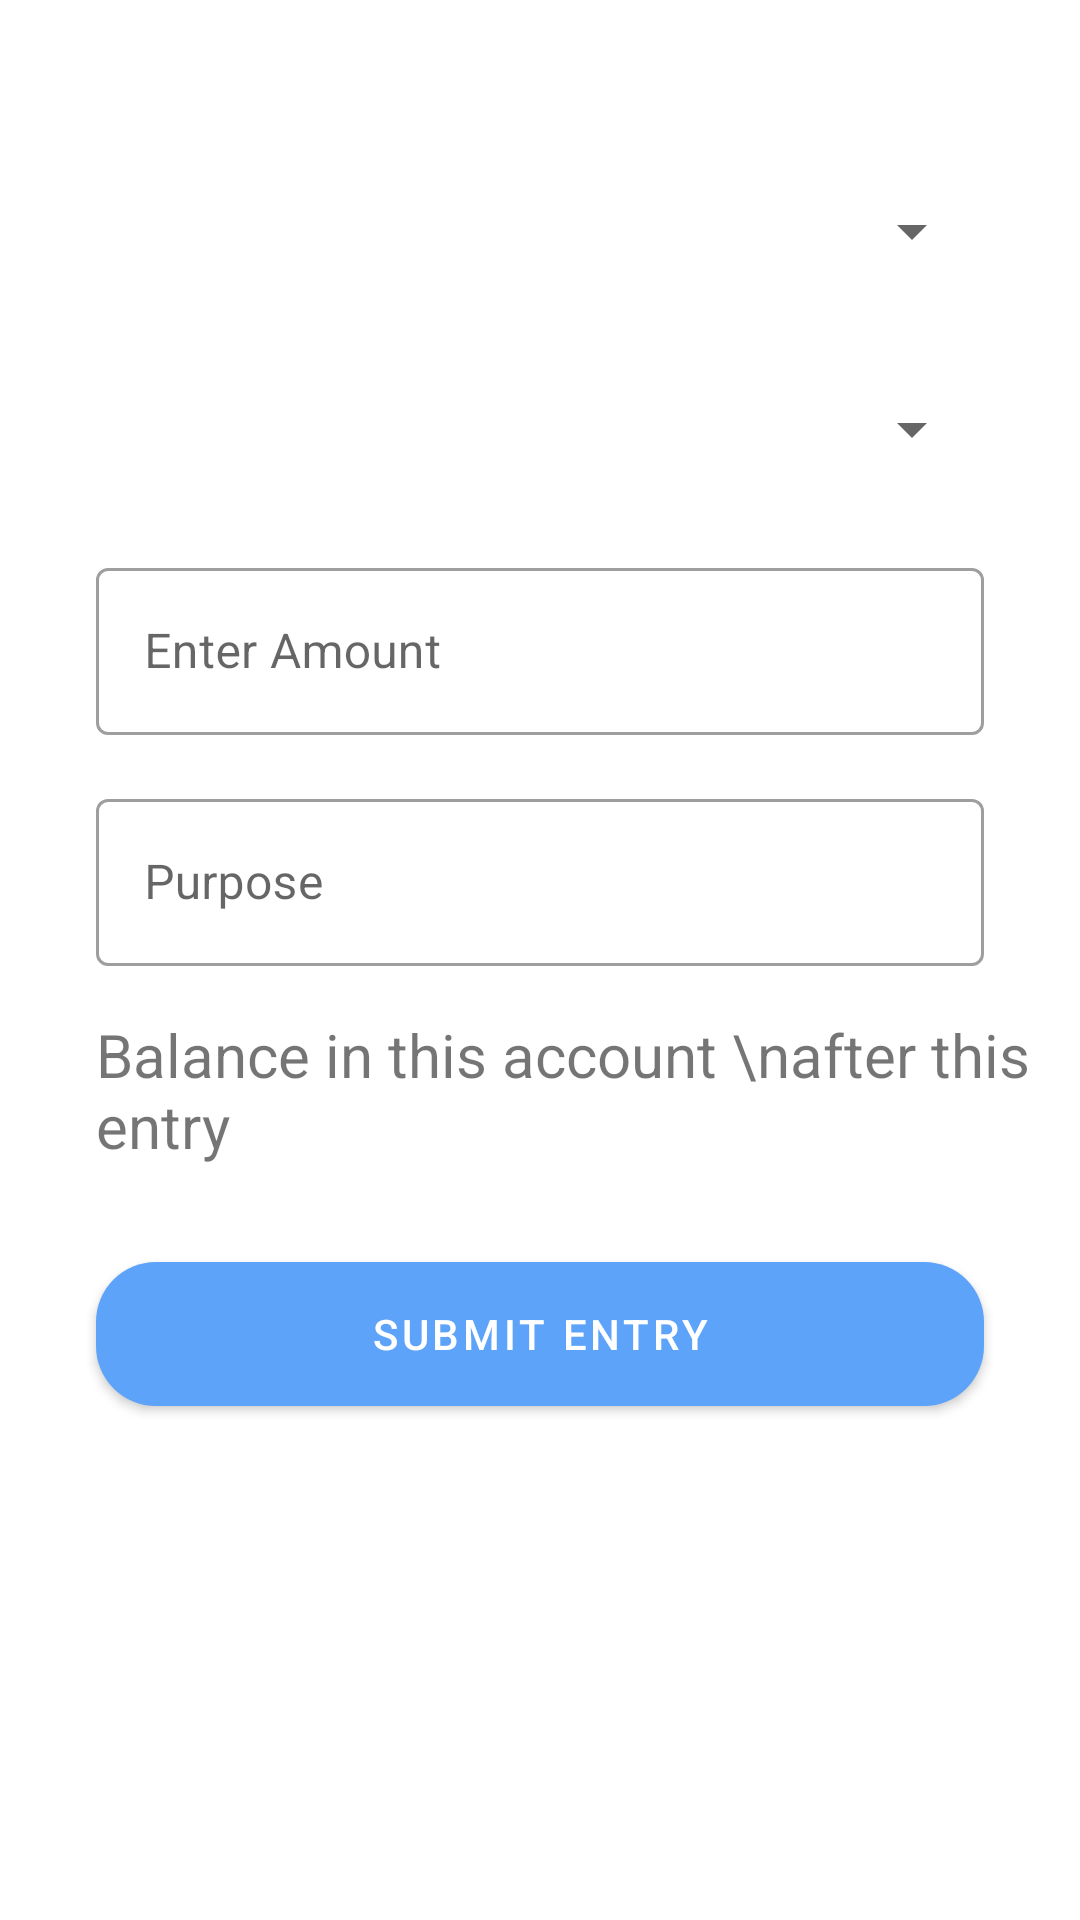

Here is an Android app screen rendered from its layout file. Give the layout XML and the strings, colors and styles it references.
<!-- AndroidManifest.xml: application theme Theme.AccountMe -->
<!-- res/layout/fragment_budget_entry.xml -->
<?xml version="1.0" encoding="utf-8"?>
<androidx.constraintlayout.widget.ConstraintLayout xmlns:android="http://schemas.android.com/apk/res/android"
    xmlns:app="http://schemas.android.com/apk/res-auto"
    android:id="@+id/budgetEntryConstraint"
    android:layout_width="match_parent"
    android:layout_height="match_parent"
    android:layout_above="@+id/budgetEntryConstraint">

    <Spinner
        android:id="@+id/bank_spinner"
        android:layout_width="match_parent"
        android:layout_height="50dp"
        android:layout_marginStart="32dp"
        android:layout_marginTop="52dp"
        android:layout_marginEnd="32dp"
        android:pointerIcon="arrow"
        app:layout_constraintEnd_toEndOf="parent"
        app:layout_constraintHorizontal_bias="0.0"
        app:layout_constraintStart_toStartOf="parent"
        app:layout_constraintTop_toTopOf="parent" />

    <Spinner
        android:id="@+id/debit_credit_spinner"
        android:layout_width="match_parent"
        android:layout_height="50dp"
        android:layout_marginStart="32dp"
        android:layout_marginTop="16dp"
        android:layout_marginEnd="32dp"
        android:pointerIcon="arrow"
        app:layout_constraintEnd_toEndOf="parent"
        app:layout_constraintHorizontal_bias="0.0"
        app:layout_constraintStart_toStartOf="parent"
        app:layout_constraintTop_toBottomOf="@+id/bank_spinner" />

    <com.google.android.material.textfield.TextInputLayout
        android:id="@+id/editAmountLayout"
        style="@style/Widget.MaterialComponents.TextInputLayout.OutlinedBox"
        android:layout_width="match_parent"
        android:layout_height="wrap_content"
        android:layout_marginStart="32dp"
        android:layout_marginTop="16dp"
        android:layout_marginEnd="32dp"
        android:hint="Enter Amount"
        app:layout_constraintEnd_toEndOf="parent"
        app:layout_constraintStart_toStartOf="parent"
        app:layout_constraintTop_toBottomOf="@+id/debit_credit_spinner">

        <com.google.android.material.textfield.TextInputEditText
            android:id="@+id/edit_amount"
            android:layout_width="match_parent"
            android:layout_height="wrap_content"
            android:inputType="numberDecimal" />
    </com.google.android.material.textfield.TextInputLayout>



    <com.google.android.material.textfield.TextInputLayout
        android:id="@+id/purposeLayout"
        style="@style/Widget.MaterialComponents.TextInputLayout.OutlinedBox"
        android:layout_width="match_parent"
        android:layout_height="wrap_content"
        android:layout_marginStart="32dp"
        android:layout_marginTop="16dp"
        android:layout_marginEnd="32dp"
        android:hint="Purpose"
        app:layout_constraintEnd_toEndOf="parent"
        app:layout_constraintStart_toStartOf="parent"
        app:layout_constraintTop_toBottomOf="@+id/editAmountLayout">
        <com.google.android.material.textfield.TextInputEditText
            android:id="@+id/edit_purpose"
            android:layout_width="match_parent"
            android:layout_height="wrap_content"/>

    </com.google.android.material.textfield.TextInputLayout>



    <TextView
        android:id="@+id/textView2"
        android:layout_width="wrap_content"
        android:layout_height="wrap_content"
        android:layout_marginStart="32dp"
        android:layout_marginTop="16dp"
        android:text="Balance in this account \nafter this entry"
        android:textSize="20dp"
        app:layout_constraintStart_toStartOf="parent"
        app:layout_constraintTop_toBottomOf="@+id/purposeLayout" />

    <TextView
        android:id="@+id/remainingBalance"
        android:layout_width="wrap_content"
        android:layout_height="wrap_content"
        android:layout_marginStart="28dp"
        android:layout_marginTop="36dp"
        android:text="1512.200"
        android:textSize="20dp"
        app:layout_constraintStart_toEndOf="@+id/textView2"
        app:layout_constraintTop_toBottomOf="@+id/purposeLayout" />

    <com.google.android.material.button.MaterialButton
        android:id="@+id/submit_budget_entry"
        android:layout_width="match_parent"
        android:layout_height="wrap_content"
        android:layout_marginStart="32dp"
        android:layout_marginTop="32dp"
        android:layout_marginEnd="32dp"
        android:background="@drawable/btn_back"
        android:backgroundTint="@color/btnColor"
        android:text="Submit Entry"
        android:textColor="@color/white"
        app:layout_constraintEnd_toEndOf="parent"
        app:layout_constraintStart_toStartOf="parent"
        app:layout_constraintTop_toBottomOf="@+id/textView2" />


</androidx.constraintlayout.widget.ConstraintLayout>
<!-- resources referenced by this layout -->
<resources>
  <color name="btnColor">#120E43</color>
  <color name="white">#FFFFFFFF</color>
  <!-- drawable btn_back (drawable) -->
  <?xml version="1.0" encoding="utf-8"?>
  <shape xmlns:android="http://schemas.android.com/apk/res/android"
      android:shape="rectangle">
      <solid
          android:color="@color/btnColor"/>
      <corners
          android:radius="20dp"/>
  
  </shape>
  <style name="Theme.AccountMe" parent="Theme.MaterialComponents.DayNight.DarkActionBar">
          
          <item name="colorPrimary">@color/themecolor</item>
          <item name="colorPrimaryVariant">@color/purple_700</item>
          <item name="colorOnPrimary">@color/white</item>
          
          <item name="colorSecondary">@color/teal_200</item>
          <item name="colorSecondaryVariant">@color/teal_700</item>
          <item name="colorOnSecondary">@color/black</item>
          
          <item name="android:statusBarColor" tools:targetApi="l">?attr/colorPrimaryVariant</item>
          
      </style>
  <color name="themecolor">#5DA3FA</color>
  <color name="purple_700">#FF3700B3</color>
  <color name="teal_200">#FF03DAC5</color>
  <color name="teal_700">#FF018786</color>
  <color name="black">#FF000000</color>
</resources>
